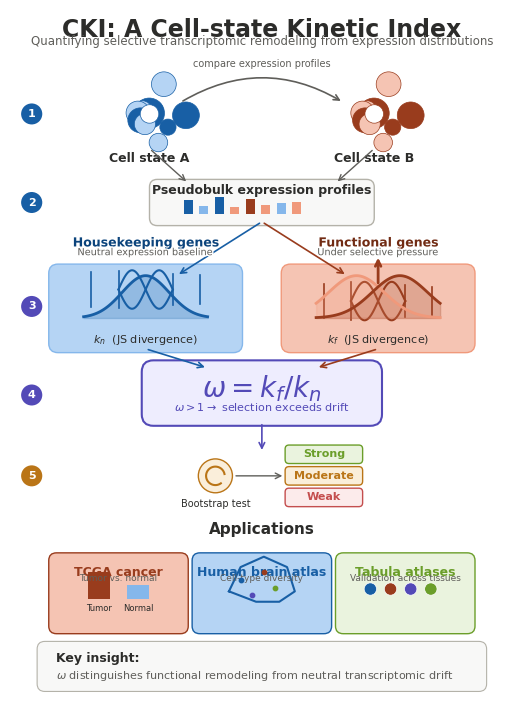

Reproduce this figure in Python.
"""
Generate a professional NAR-style Graphical Abstract for CKI (portrait orientation).

NAR requirements:
- Single image summarizing the article
- Recommended 1200 x 1600 pixels (min 531 x 1328)
- 300 DPI
- Format: PNG, PDF, TIFF, JPEG (file <= 10 MB)

Outputs:
    results/figures_final/CKI_graphical_abstract.png
    results/figures_final/CKI_graphical_abstract.pdf
    results/figures_final/CKI_graphical_abstract.svg
"""
import matplotlib
matplotlib.use('Agg')
import matplotlib.pyplot as plt
import matplotlib.patheffects as path_effects
from matplotlib.patches import FancyBboxPatch, Circle, Polygon
import numpy as np
import os

# Use a font available on the system to avoid warnings; NAR prefers Arial/Helvetica
font_candidates = ['Arial', 'Helvetica', 'DejaVu Sans', 'sans-serif']
available_font = 'sans-serif'
for f in matplotlib.font_manager.findSystemFonts(fontpaths=None, fontext='ttf'):
    try:
        prop = matplotlib.font_manager.FontProperties(fname=f)
        name = prop.get_name()
        if name in ('Arial', 'Helvetica', 'DejaVu Sans') and name not in available_font:
            available_font = name
            break
    except Exception:
        pass

plt.rcParams['font.family'] = 'sans-serif'
plt.rcParams['font.sans-serif'] = [available_font]
plt.rcParams['font.size'] = 10
plt.rcParams['svg.fonttype'] = 'none'  # keep text as text in SVG

OUT_DIR = 'results/figures_final'
os.makedirs(OUT_DIR, exist_ok=True)

# ---------------------------------------------------------------------------
# Color palette (NAR-friendly, colorblind-safe)
# ---------------------------------------------------------------------------
C_BG = '#FFFFFF'
C_TEXT = '#2C2C2A'
C_SUBTEXT = '#5F5E5A'
C_BLUE = '#185FA5'
C_BLUE_L = '#B5D4F4'
C_BLUE_M = '#85B7EB'
C_BLUE_D = '#0C447C'
C_ORANGE = '#993C1D'
C_ORANGE_L = '#F5C4B3'
C_ORANGE_M = '#F0997B'
C_ORANGE_D = '#712B13'
C_PURPLE = '#534AB7'
C_PURPLE_L = '#EEEDFE'
C_GREEN = '#6B9E2A'
C_GREEN_L = '#EAF3DE'
C_GOLD = '#BA7517'
C_GOLD_L = '#FAEEDA'
C_RED = '#C44E4E'
C_RED_L = '#FCEBEB'
C_GRAY = '#B4B2A9'
C_PANEL = '#F8F8F7'


def draw_arrow(ax, x1, y1, x2, y2, color=C_SUBTEXT, lw=1.2, arrowstyle='->'):
    ax.annotate('', xy=(x2, y2), xytext=(x1, y1),
                arrowprops=dict(arrowstyle=arrowstyle, color=color, lw=lw,
                                connectionstyle='arc3,rad=0'))


def draw_cell_cluster(ax, cx, cy, base_color, dark_color, n_cells=10, radius=0.7):
    np.random.seed(42)
    for i in range(n_cells):
        angle = 2 * np.pi * i / n_cells + np.random.uniform(-0.15, 0.15)
        dist = np.random.uniform(0.0, 0.45)  # more compact
        x = cx + dist * np.cos(angle) * 1.1
        y = cy + dist * np.sin(angle) * 1.1
        r = np.random.uniform(0.10, 0.20)
        col = dark_color if i % 3 == 0 else base_color
        circle = Circle((x, y), r, facecolor=col, edgecolor=dark_color, linewidth=0.5, zorder=3)
        ax.add_patch(circle)
    circle = Circle((cx, cy), 0.12, facecolor='white', edgecolor=dark_color, linewidth=0.5, zorder=4)
    ax.add_patch(circle)


def draw_distribution(ax, cx, cy, width, height, color, second_color=None, divergent=False):
    x = np.linspace(-1, 1, 100)
    if divergent:
        y1 = height * np.exp(-2.5 * (x + 0.35) ** 2)
        y2 = height * np.exp(-2.5 * (x - 0.35) ** 2)
        ax.fill_between(cx + x * width / 2, cy, cy + y1, color=color, alpha=0.22, zorder=2)
        ax.fill_between(cx + x * width / 2, cy, cy + y2, color=second_color, alpha=0.22, zorder=2)
        ax.plot(cx + x * width / 2, cy + y1, color=color, lw=2, zorder=3)
        ax.plot(cx + x * width / 2, cy + y2, color=second_color, lw=2, zorder=3)
    else:
        y = height * np.exp(-3.5 * x ** 2)
        ax.fill_between(cx + x * width / 2, cy, cy + y, color=color, alpha=0.22, zorder=2)
        ax.plot(cx + x * width / 2, cy + y, color=color, lw=2, zorder=3)


def draw_dna_icon(ax, x, y, color, scale=1.0):
    t = np.linspace(-1, 1, 50)
    x1 = x + t * 0.35 * scale
    y1 = y + 0.25 * scale * np.sin(np.pi * t)
    x2 = x + t * 0.35 * scale
    y2 = y + 0.25 * scale * np.sin(np.pi * t + np.pi)
    ax.plot(x1, y1, color=color, lw=1.5 * scale)
    ax.plot(x2, y2, color=color, lw=1.5 * scale)
    for i in range(5):
        tx = -0.7 + i * 0.35
        ax.plot([x + tx * scale, x + tx * scale],
                [y + 0.25 * scale * np.sin(np.pi * tx) - 0.02 * scale,
                 y + 0.25 * scale * np.sin(np.pi * tx + np.pi) + 0.02 * scale],
                color=color, lw=1.2 * scale)


def draw_selection_icon(ax, x, y, color, scale=1.0):
    draw_dna_icon(ax, x, y - 0.15 * scale, color, scale=scale)
    ax.annotate('', xy=(x, y + 0.45 * scale), xytext=(x, y + 0.05 * scale),
                arrowprops=dict(arrowstyle='->', color=color, lw=2 * scale))


def main():
    # -----------------------------------------------------------------------
    # Portrait figure: 6.5 x 9 inches at 300 DPI = 1950 x 2700 pixels
    # -----------------------------------------------------------------------
    fig, ax = plt.subplots(figsize=(6.5, 9), dpi=300)
    ax.set_xlim(0, 6.5)
    ax.set_ylim(0, 9)
    ax.axis('off')
    ax.set_facecolor(C_BG)
    fig.patch.set_facecolor(C_BG)

    # -----------------------------------------------------------------------
    # Title
    # -----------------------------------------------------------------------
    ax.text(3.25, 8.90, 'CKI: A Cell-state Kinetic Index',
            fontsize=17, fontweight='bold', color=C_TEXT, ha='center', va='top')
    ax.text(3.25, 8.68, 'Quantifying selective transcriptomic remodeling from expression distributions',
            fontsize=8.5, color=C_SUBTEXT, ha='center', va='top')

    # -----------------------------------------------------------------------
    # STEP 1: Two cell states (side by side)
    # -----------------------------------------------------------------------
    y_cells = 7.65
    draw_cell_cluster(ax, 1.8, y_cells, C_BLUE_L, C_BLUE, n_cells=10, radius=0.7)
    ax.text(1.8, y_cells - 0.50, 'Cell state A', fontsize=9, color=C_TEXT, ha='center', va='top', fontweight='bold')

    draw_cell_cluster(ax, 4.7, y_cells, C_ORANGE_L, C_ORANGE, n_cells=10, radius=0.7)
    ax.text(4.7, y_cells - 0.50, 'Cell state B', fontsize=9, color=C_TEXT, ha='center', va='top', fontweight='bold')

    # Comparison arrow above cell clusters (arc)
    ax.annotate('', xy=(4.3, y_cells + 0.15), xytext=(2.2, y_cells + 0.15),
                arrowprops=dict(arrowstyle='->', color=C_SUBTEXT, lw=1.2,
                                connectionstyle='arc3,rad=-0.3'))
    ax.text(3.25, y_cells + 0.65, 'compare expression profiles', fontsize=7, color=C_SUBTEXT, ha='center', va='center')

    # -----------------------------------------------------------------------
    # STEP 2: Pseudobulk aggregation
    # -----------------------------------------------------------------------
    y_pb = 6.50
    draw_arrow(ax, 1.8, y_cells - 0.45, 2.3, y_pb + 0.25, color=C_SUBTEXT, lw=1)
    draw_arrow(ax, 4.7, y_cells - 0.45, 4.2, y_pb + 0.25, color=C_SUBTEXT, lw=1)

    box_pb = FancyBboxPatch((1.85, y_pb - 0.25), 2.8, 0.50, boxstyle='round,pad=0.05,rounding_size=0.1',
                            facecolor=C_PANEL, edgecolor=C_GRAY, linewidth=1)
    ax.add_patch(box_pb)
    # mini bar chart
    bars = [(0.15, 0.18, C_BLUE), (0.35, 0.10, C_BLUE_M), (0.55, 0.22, C_BLUE),
            (0.75, 0.09, C_ORANGE_M), (0.95, 0.20, C_ORANGE), (1.15, 0.12, C_ORANGE_M),
            (1.35, 0.14, C_BLUE_M), (1.55, 0.16, C_ORANGE_M)]
    for bx, bh, bc in bars:
        ax.bar(2.15 + bx, bh, width=0.12, bottom=y_pb - 0.15, color=bc, edgecolor='none')
    ax.text(3.25, y_pb + 0.15, 'Pseudobulk expression profiles', fontsize=9, color=C_TEXT, ha='center', va='center', fontweight='bold')

    # -----------------------------------------------------------------------
    # STEP 3: Gene set split
    # -----------------------------------------------------------------------
    y_split = 5.15
    draw_arrow(ax, 3.25, y_pb - 0.25, 2.15, y_split + 0.40, color=C_BLUE, lw=1.2)
    draw_arrow(ax, 3.25, y_pb - 0.25, 4.35, y_split + 0.40, color=C_ORANGE, lw=1.2)

    # Housekeeping box (left)
    box_hk = FancyBboxPatch((0.55, y_split - 0.55), 2.4, 1.05, boxstyle='round,pad=0.05,rounding_size=0.12',
                            facecolor=C_BLUE_L, edgecolor=C_BLUE_M, linewidth=1)
    ax.add_patch(box_hk)
    draw_dna_icon(ax, 1.75, y_split + 0.22, C_BLUE, scale=1.0)
    ax.text(1.75, y_split + 0.74, 'Housekeeping genes', fontsize=9, color=C_BLUE_D, ha='center', va='bottom', fontweight='bold',
            path_effects=[path_effects.withStroke(linewidth=2.5, foreground='white')])
    ax.text(1.75, y_split + 0.64, 'Neutral expression baseline', fontsize=7, color=C_SUBTEXT, ha='center', va='bottom',
            path_effects=[path_effects.withStroke(linewidth=2, foreground='white')])
    draw_distribution(ax, 1.75, y_split - 0.15, 1.6, 0.55, C_BLUE)
    ax.text(1.75, y_split - 0.35, r'$k_n$  (JS divergence)', fontsize=8, color=C_TEXT, ha='center', va='top')

    # Functional box (right)
    box_fn = FancyBboxPatch((3.55, y_split - 0.55), 2.4, 1.05, boxstyle='round,pad=0.05,rounding_size=0.12',
                            facecolor=C_ORANGE_L, edgecolor=C_ORANGE_M, linewidth=1)
    ax.add_patch(box_fn)
    draw_selection_icon(ax, 4.75, y_split + 0.22, C_ORANGE, scale=1.0)
    ax.text(4.75, y_split + 0.74, 'Functional genes', fontsize=9, color=C_ORANGE_D, ha='center', va='bottom', fontweight='bold',
            path_effects=[path_effects.withStroke(linewidth=2.5, foreground='white')])
    ax.text(4.75, y_split + 0.64, 'Under selective pressure', fontsize=7, color=C_SUBTEXT, ha='center', va='bottom',
            path_effects=[path_effects.withStroke(linewidth=2, foreground='white')])
    draw_distribution(ax, 4.75, y_split - 0.15, 1.6, 0.55, C_ORANGE_M, C_ORANGE, divergent=True)
    ax.text(4.75, y_split - 0.35, r'$k_f$  (JS divergence)', fontsize=8, color=C_TEXT, ha='center', va='top')

    # -----------------------------------------------------------------------
    # STEP 4: Omega ratio
    # -----------------------------------------------------------------------
    y_omega = 4.00
    draw_arrow(ax, 1.75, y_split - 0.55, 2.55, y_omega + 0.35, color=C_BLUE, lw=1.2)
    draw_arrow(ax, 4.75, y_split - 0.55, 3.95, y_omega + 0.35, color=C_ORANGE, lw=1.2)

    box_omega = FancyBboxPatch((1.75, y_omega - 0.35), 3.0, 0.75, boxstyle='round,pad=0.05,rounding_size=0.15',
                               facecolor=C_PURPLE_L, edgecolor=C_PURPLE, linewidth=1.5)
    ax.add_patch(box_omega)
    ax.text(3.25, y_omega + 0.08, r'$\omega = k_f / k_n$', fontsize=20, color=C_PURPLE, ha='center', va='center',
            fontweight='bold')
    ax.text(3.25, y_omega - 0.15, r'$\omega > 1 \rightarrow$ selection exceeds drift', fontsize=8, color=C_PURPLE,
            ha='center', va='center')

    # -----------------------------------------------------------------------
    # STEP 5: Bootstrap test + classification
    # -----------------------------------------------------------------------
    y_boot = 2.95
    draw_arrow(ax, 3.25, y_omega - 0.35, 3.25, y_boot + 0.30, color=C_PURPLE, lw=1.2)

    # Bootstrap icon
    circ = Circle((2.65, y_boot), 0.22, facecolor=C_GOLD_L, edgecolor=C_GOLD, linewidth=1)
    ax.add_patch(circ)
    theta = np.linspace(0.2, 1.7 * np.pi, 50)
    ax.plot(2.65 + 0.12 * np.cos(theta), y_boot + 0.12 * np.sin(theta), color=C_GOLD, lw=1.5)
    ax.text(2.65, y_boot - 0.30, 'Bootstrap test', fontsize=7, color=C_TEXT, ha='center', va='top')

    draw_arrow(ax, 2.88, y_boot, 3.55, y_boot, color=C_SUBTEXT, lw=1)

    # Classification boxes (vertical stack)
    cat_x = 4.05
    categories = [
        (cat_x, y_boot + 0.28, 'Strong', C_GREEN, C_GREEN_L, 'p < 0.01'),
        (cat_x, y_boot, 'Moderate', C_GOLD, C_GOLD_L, 'p < 0.05'),
        (cat_x, y_boot - 0.28, 'Weak', C_RED, C_RED_L, 'p >= 0.05'),
    ]
    for x, y, label, text_c, fill_c, ptext in categories:
        box = FancyBboxPatch((x - 0.48, y - 0.10), 0.96, 0.20,
                             boxstyle='round,pad=0.02,rounding_size=0.05',
                             facecolor=fill_c, edgecolor=text_c, linewidth=1)
        ax.add_patch(box)
        ax.text(x, y, label, fontsize=8, color=text_c, ha='center', va='center', fontweight='bold')

    # -----------------------------------------------------------------------
    # Applications panel (bottom row)
    # -----------------------------------------------------------------------
    y_app = 1.40
    ax.text(3.25, y_app + 0.95, 'Applications', fontsize=11, color=C_TEXT, ha='center', va='top', fontweight='bold')

    # TCGA cancer panel
    box_t = FancyBboxPatch((0.55, y_app - 0.45), 1.7, 0.95, boxstyle='round,pad=0.05,rounding_size=0.1',
                           facecolor=C_ORANGE_L, edgecolor=C_ORANGE, linewidth=1)
    ax.add_patch(box_t)
    ax.text(1.40, y_app + 0.38, 'TCGA cancer', fontsize=9, color=C_ORANGE, ha='center', va='top', fontweight='bold')
    ax.text(1.40, y_app + 0.28, 'Tumor vs. normal', fontsize=6.5, color=C_SUBTEXT, ha='center', va='top')
    ax.bar([1.15], [0.35], width=0.28, bottom=y_app - 0.05, color=C_ORANGE, edgecolor='none')
    ax.bar([1.65], [0.18], width=0.28, bottom=y_app - 0.05, color=C_BLUE_M, edgecolor='none')
    ax.text(1.15, y_app - 0.12, 'Tumor', fontsize=6, color=C_TEXT, ha='center', va='top')
    ax.text(1.65, y_app - 0.12, 'Normal', fontsize=6, color=C_TEXT, ha='center', va='top')

    # Brain atlas panel
    box_b = FancyBboxPatch((2.40, y_app - 0.45), 1.7, 0.95, boxstyle='round,pad=0.05,rounding_size=0.1',
                           facecolor=C_BLUE_L, edgecolor=C_BLUE, linewidth=1)
    ax.add_patch(box_b)
    ax.text(3.25, y_app + 0.38, 'Human brain atlas', fontsize=9, color=C_BLUE, ha='center', va='top', fontweight='bold')
    ax.text(3.25, y_app + 0.28, 'Cell-type diversity', fontsize=6.5, color=C_SUBTEXT, ha='center', va='top')
    # mini brain outline + dots
    brain_x = np.array([0.0, 0.15, 0.45, 0.75, 0.85, 0.65, 0.35, 0.0]) * 1.0
    brain_y = np.array([0.0, 0.35, 0.5, 0.35, 0.0, -0.15, -0.15, 0.0]) * 0.9
    ax.plot(3.25 + brain_x - 0.425, y_app + 0.05 + brain_y, color=C_BLUE, lw=1.5)
    for dx, dy, c in [(0.15, 0.15, C_BLUE), (0.45, 0.25, C_ORANGE), (0.6, 0.05, C_GREEN),
                      (0.3, -0.05, C_PURPLE)]:
        ax.scatter(3.25 + dx - 0.425, y_app + 0.05 + dy, s=10, color=c, zorder=5)

    # Tabula atlases panel
    box_m = FancyBboxPatch((4.25, y_app - 0.45), 1.7, 0.95, boxstyle='round,pad=0.05,rounding_size=0.1',
                           facecolor=C_GREEN_L, edgecolor=C_GREEN, linewidth=1)
    ax.add_patch(box_m)
    ax.text(5.10, y_app + 0.38, 'Tabula atlases', fontsize=9, color=C_GREEN, ha='center', va='top', fontweight='bold')
    ax.text(5.10, y_app + 0.28, 'Validation across tissues', fontsize=6.5, color=C_SUBTEXT, ha='center', va='top')
    for i, c in enumerate([C_BLUE, C_ORANGE, C_PURPLE, C_GREEN]):
        ax.add_patch(Circle((4.65 + i * 0.26, y_app + 0.08), 0.08, facecolor=c, edgecolor='white', linewidth=0.5))

    # -----------------------------------------------------------------------
    # Bottom key insight
    # -----------------------------------------------------------------------
    box_key = FancyBboxPatch((0.40, 0.20), 5.7, 0.55, boxstyle='round,pad=0.05,rounding_size=0.1',
                             facecolor=C_PANEL, edgecolor=C_GRAY, linewidth=0.8)
    ax.add_patch(box_key)
    ax.text(0.60, 0.58, 'Key insight:', fontsize=9, color=C_TEXT, ha='left', va='center', fontweight='bold')
    ax.text(0.60, 0.35, r'$\omega$ distinguishes functional remodeling from neutral transcriptomic drift',
            fontsize=8, color=C_SUBTEXT, ha='left', va='center')

    # -----------------------------------------------------------------------
    # Step indicator circles (left margin, drawn last for z-order)
    # -----------------------------------------------------------------------
    for y_val, label, col in [
        (y_cells, '1', C_BLUE),
        (y_pb, '2', C_BLUE),
        (y_split, '3', C_PURPLE),
        (y_omega, '4', C_PURPLE),
        (y_boot, '5', C_GOLD),
    ]:
        circ = Circle((0.28, y_val), 0.15, facecolor=col, edgecolor='white', linewidth=1.5, zorder=10)
        ax.add_patch(circ)
        ax.text(0.28, y_val, label, fontsize=8, color='white', ha='center', va='center',
                fontweight='bold', zorder=11)

    # -----------------------------------------------------------------------
    # Save outputs
    # -----------------------------------------------------------------------
    png_path = os.path.join(OUT_DIR, 'CKI_graphical_abstract.png')
    pdf_path = os.path.join(OUT_DIR, 'CKI_graphical_abstract.pdf')
    svg_path = os.path.join(OUT_DIR, 'CKI_graphical_abstract.svg')

    fig.savefig(png_path, dpi=300, bbox_inches='tight', pad_inches=0.08, facecolor=C_BG)
    fig.savefig(pdf_path, dpi=300, bbox_inches='tight', pad_inches=0.08, facecolor=C_BG)
    fig.savefig(svg_path, dpi=300, bbox_inches='tight', pad_inches=0.08, facecolor=C_BG)

    print(f'Saved: {png_path}')
    print(f'Saved: {pdf_path}')
    print(f'Saved: {svg_path}')

    for p in [png_path, pdf_path, svg_path]:
        size_kb = os.path.getsize(p) / 1024
        print(f'  {os.path.basename(p)}: {size_kb:.1f} KB')


if __name__ == '__main__':
    main()
